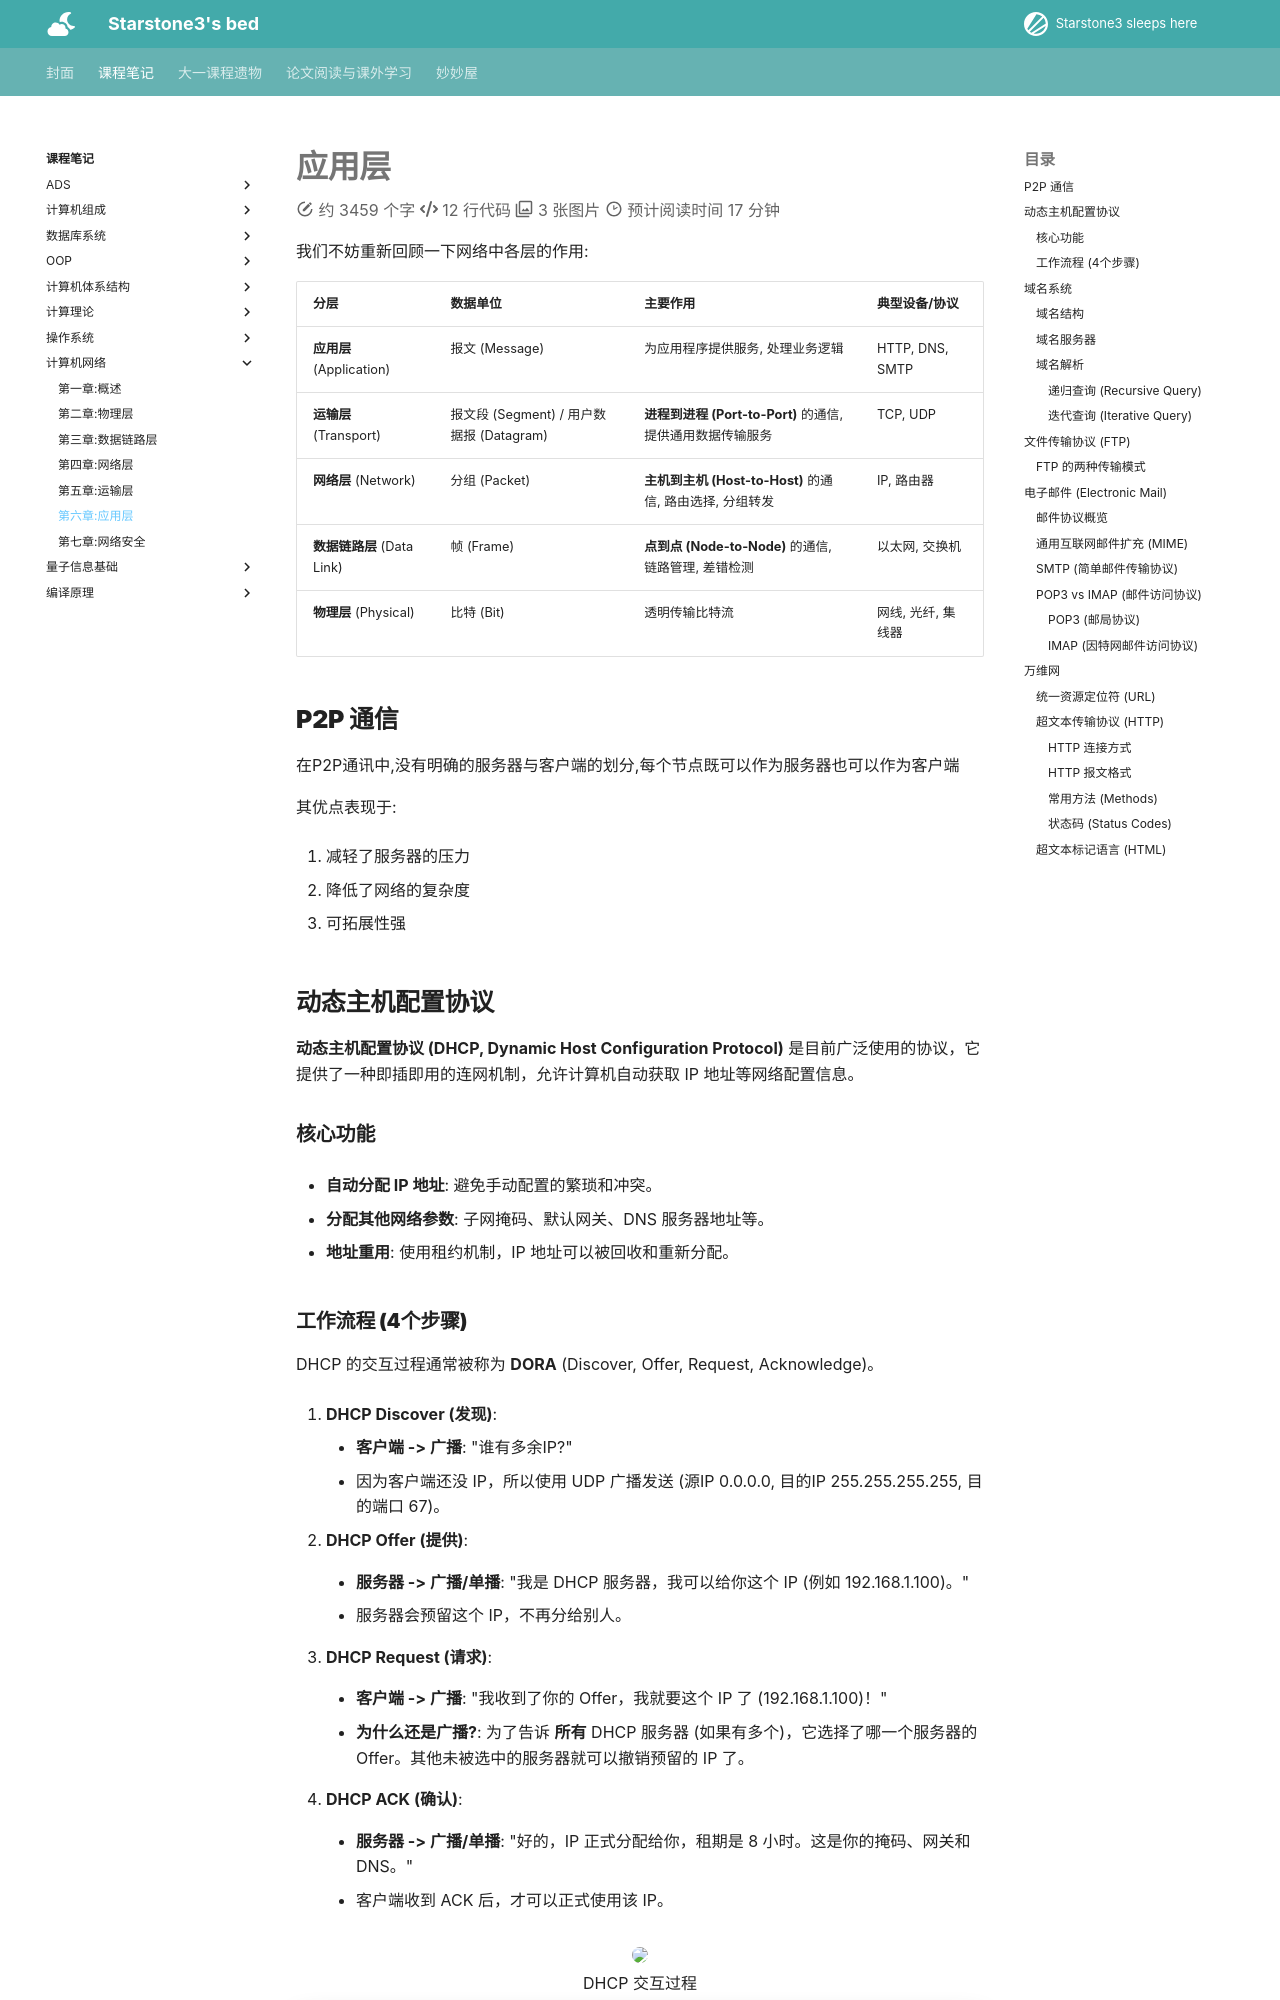

repository: starstone3/starstone3.github.io · page: incourse/CN/ch6/index.html · generator: mkdocs

---
comments: true
---

# 应用层

我们不妨重新回顾一下网络中各层的作用:

| 分层 | 数据单位 | 主要作用 | 典型设备/协议 |
| :--- | :--- | :--- | :--- |
| **应用层** (Application) | 报文 (Message) | 为应用程序提供服务, 处理业务逻辑 | HTTP, DNS, SMTP |
| **运输层** (Transport) | 报文段 (Segment) / 用户数据报 (Datagram) | **进程到进程 (Port-to-Port)** 的通信, 提供通用数据传输服务 | TCP, UDP |
| **网络层** (Network) | 分组 (Packet) | **主机到主机 (Host-to-Host)** 的通信, 路由选择, 分组转发 | IP, 路由器 |
| **数据链路层** (Data Link) | 帧 (Frame) | **点到点 (Node-to-Node)** 的通信, 链路管理, 差错检测 | 以太网, 交换机 |
| **物理层** (Physical) | 比特 (Bit) | 透明传输比特流 | 网线, 光纤, 集线器 |


## P2P 通信

在P2P通讯中,没有明确的服务器与客户端的划分,每个节点既可以作为服务器也可以作为客户端

其优点表现于:

1. 减轻了服务器的压力

2. 降低了网络的复杂度

3. 可拓展性强

## 动态主机配置协议

**动态主机配置协议 (DHCP, Dynamic Host Configuration Protocol)** 是目前广泛使用的协议，它提供了一种即插即用的连网机制，允许计算机自动获取 IP 地址等网络配置信息。

### 核心功能

*   **自动分配 IP 地址**: 避免手动配置的繁琐和冲突。

*   **分配其他网络参数**: 子网掩码、默认网关、DNS 服务器地址等。

*   **地址重用**: 使用租约机制，IP 地址可以被回收和重新分配。
